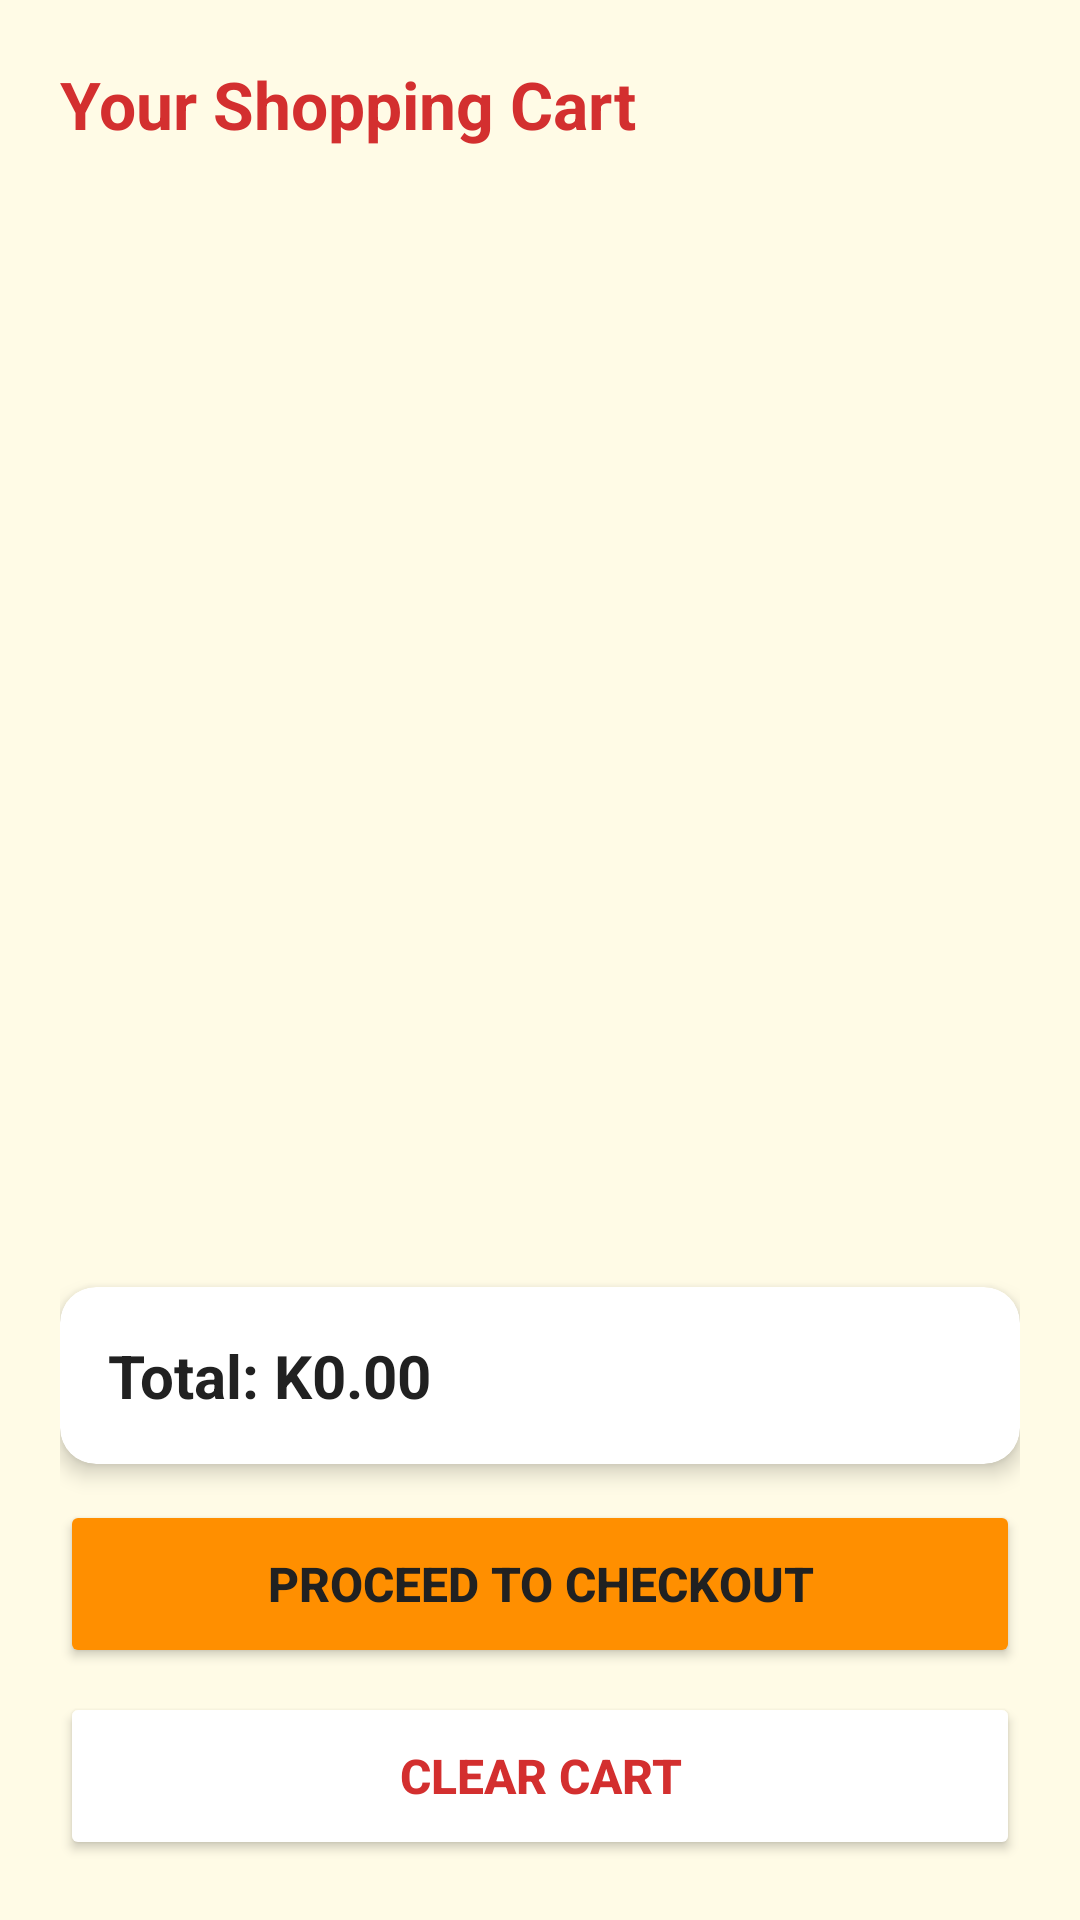

Layout XML and referenced resources for this Android screen:
<!-- AndroidManifest.xml: application theme Theme.WickedChicken -->
<!-- res/layout/activity_cart.xml -->
<?xml version="1.0" encoding="utf-8"?>
<LinearLayout xmlns:android="http://schemas.android.com/apk/res/android"
    xmlns:app="http://schemas.android.com/apk/res-auto"
    android:layout_width="match_parent"
    android:layout_height="match_parent"
    android:background="@color/background_cream"
    android:fitsSystemWindows="true"
    android:orientation="vertical"
    android:padding="20dp">

    <TextView
        android:id="@+id/cartTitle"
        android:layout_width="match_parent"
        android:layout_height="wrap_content"
        android:layout_marginBottom="12dp"
        android:text="@string/your_shopping_cart"
        android:textColor="@color/primary_red"
        android:textSize="22sp"
        android:textStyle="bold" />

    <ListView
        android:id="@+id/cartListView"
        android:layout_width="match_parent"
        android:layout_height="0dp"
        android:layout_weight="1"
        android:divider="@android:color/transparent"
        android:dividerHeight="8dp" />

    <androidx.cardview.widget.CardView
        android:layout_width="match_parent"
        android:layout_height="wrap_content"
        android:layout_marginVertical="12dp"
        app:cardBackgroundColor="@color/white"
        app:cardCornerRadius="12dp"
        app:cardElevation="4dp">

        <TextView
            android:id="@+id/cartTotal"
            android:layout_width="match_parent"
            android:layout_height="wrap_content"
            android:padding="16dp"
            android:text="@string/cart_total_default"
            android:textColor="@color/text_dark"
            android:textSize="20sp"
            android:textStyle="bold" />
    </androidx.cardview.widget.CardView>

    <Button
        android:id="@+id/checkoutButton"
        android:layout_width="match_parent"
        android:layout_height="56dp"
        android:backgroundTint="@color/accent_amber"
        android:text="@string/proceed_to_checkout"
        android:textColor="@color/text_dark"
        android:textSize="16sp"
        android:textStyle="bold"
        app:cornerRadius="10dp" />

    <Button
        android:id="@+id/clearCartButton"
        android:layout_width="match_parent"
        android:layout_height="56dp"
        android:layout_marginTop="8dp"
        android:backgroundTint="@color/card_background"
        android:text="@string/clear_cart"
        android:textColor="@color/primary_red"
        android:textSize="16sp"
        android:textStyle="bold"
        app:cornerRadius="10dp"
        app:strokeColor="@color/primary_red"
        app:strokeWidth="1.5dp" />

</LinearLayout>
<!-- resources referenced by this layout -->
<resources>
  <color name="accent_amber">#FF8F00</color>
  <color name="background_cream">#FFFBE6</color>
  <color name="card_background">#FFFFFF</color>
  <color name="primary_red">#D32F2F</color>
  <color name="text_dark">#212121</color>
  <color name="white">#FFFFFFFF</color>
  <string name="cart_total_default">Total: K0.00</string>
  <string name="clear_cart">Clear Cart</string>
  <string name="proceed_to_checkout">Proceed to Checkout</string>
  <string name="your_shopping_cart">Your Shopping Cart</string>
  <style name="Theme.WickedChicken" parent="Theme.MaterialComponents.DayNight.NoActionBar">
          
          <item name="colorPrimary">@color/primary_red</item>
          <item name="colorPrimaryVariant">@color/primary_dark</item>
          <item name="colorOnPrimary">@color/white</item>
          <item name="colorSecondary">@color/accent_amber</item>
          <item name="colorSecondaryVariant">@color/accent_amber</item>
          <item name="colorOnSecondary">@color/white</item>
          <item name="android:windowBackground">@color/background_cream</item>
      </style>
  <color name="primary_dark">#9A0007</color>
</resources>
